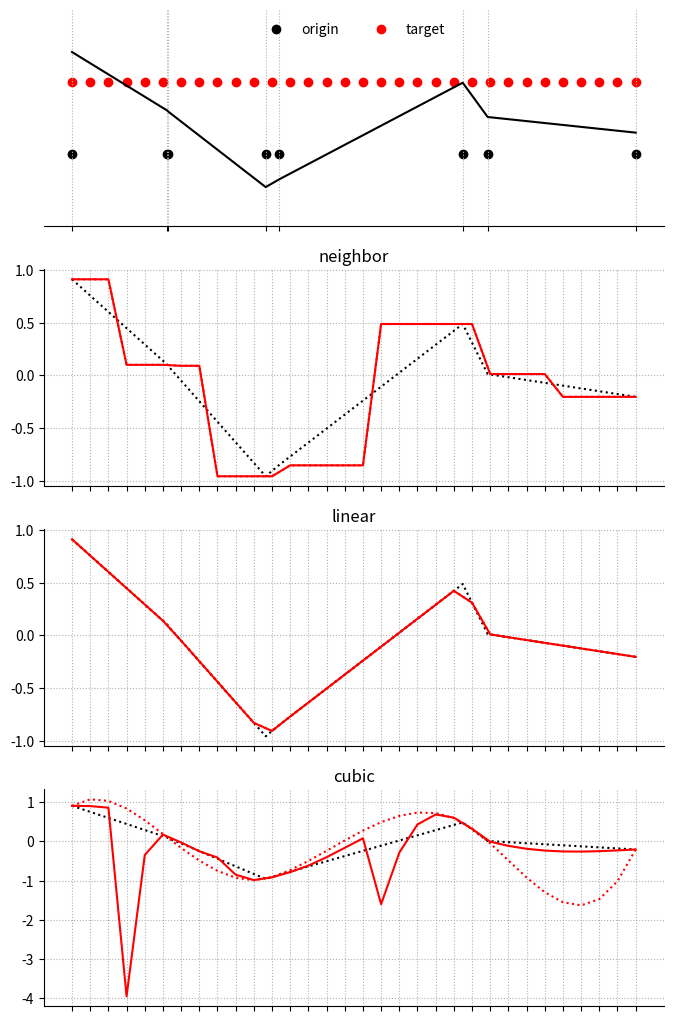

The script that saved this image:
import numpy as np
import matplotlib.pyplot as plt
from scipy.interpolate import interp1d

np.set_printoptions(precision=3, suppress=True)


def interp_nearest(x_source, y_source, x_target):
    dist = x_source[:, np.newaxis] - x_target[np.newaxis, :]
    abs_dist = np.abs(dist)
    addr = np.argmin(abs_dist, axis=0)
    y_target = y_source[addr]
    return y_target
    # return np.zeros_like(x_target)


def interp_linear(x_source, y_source, x_target):
    dist = x_source[:, np.newaxis] - x_target[np.newaxis, :]
    dist_lower = np.copy(dist)
    dist_lower[dist < 0] = np.nan

    dist_upper = np.copy(dist)
    dist_upper[dist > 0] = np.nan

    addr_upper = np.nanargmax(dist_upper, axis=0)
    addr_lower = np.nanargmin(dist_lower, axis=0)

    y_1 = y_source[addr_upper]
    y_0 = y_source[addr_lower]

    x_1 = x_source[addr_upper]
    x_0 = x_source[addr_lower]

    A = (y_1 - y_0) / (x_1 - x_0)
    B = (y_0 * x_1 - y_1 * x_0) / (x_1 - x_0)

    y_target = A * x_target + B
    y_target[np.isnan(y_target)] = y_0[np.isnan(y_target)]
    # print(y_target)
    return y_target
    # return np.zeros_like(x_target)


def interp_cubic(x_source, y_source, x_target):
    m = x_source.size
    n = x_source.size - 1

    a = np.copy(y_source)
    b = np.empty(n)
    d = np.empty(n)
    h = np.diff(x_source)

    beta = np.diff(a) / h
    alpha = np.empty(n)
    for i in range(1, n):
        alpha[i] = 3 * beta[i] - beta[i - 1]

    c = np.empty(m)
    l = np.empty(m)
    mu = np.empty(m)
    z = np.empty(m)

    l[0] = 1
    mu[0] = z[0] = 0

    for i in range(1, n):
        l[i] = 2 * (x_source[i + 1] - x_source[i - 1]) - h[i - 1] * mu[i - 1]
        mu[i] = h[i] / l[i]
        z[i] = (alpha[i] - h[i - 1] * z[i - 1]) / l[i]

    l[n] = 1
    z[n] = c[n] = 0

    for j in range(n - 1, -1, -1):
        c[j] = z[j] - mu[j] * c[j + 1]
        b[j] = beta[j] - h[j] * (c[j + 1] + 2 * c[j]) / 3
        d[j] = (c[j + 1] - c[j]) / (3 * h[j])

    dist = x_source[:, np.newaxis] - x_target[np.newaxis, :]
    abs_dist = np.abs(dist)
    addr = np.argmin(abs_dist, axis=0)
    addr[addr == n] = n - 1

    y_target = (
        a[addr]
        + b[addr] * (x_target - x_source[addr])
        + c[addr] * (x_target - x_source[addr]) ** 2
        + d[addr] * (x_target - x_source[addr]) ** 3
    )

    return y_target


# Probers
original_prober = np.sort(np.random.uniform(size=8) * np.pi * 4)
target_prober = np.linspace(np.min(original_prober), np.max(original_prober), 32)

# Sampling
original_signal = np.sin(original_prober)

# Out-of-box interpolators
fn = interp1d(original_prober, original_signal, kind="nearest")
fl = interp1d(original_prober, original_signal, kind="linear")
fc = interp1d(original_prober, original_signal, kind="cubic")

# Interpolation
target_signal_fn = fn(target_prober)
target_signal_fl = fl(target_prober)
target_signal_fc = fc(target_prober)

args = (original_prober, original_signal, target_prober)
own_target_signal_fn = interp_nearest(*args)
own_target_signal_fl = interp_linear(*args)
own_target_signal_fc = interp_cubic(*args)

# Store them for plotting
target_signals = [target_signal_fn, target_signal_fl, target_signal_fc]
own_target_signals = [own_target_signal_fn, own_target_signal_fl, own_target_signal_fc]

# Plotting
fig, ax = plt.subplots(4, 1, figsize=(8, 8 * 1.618))

ax[0].scatter(
    original_prober, np.ones_like(original_prober) * -0.5, label="origin", c="black"
)
ax[0].scatter(target_prober, np.ones_like(target_prober) * 0.5, label="target", c="red")
ax[0].plot(original_prober, original_signal, c="black")
ax[0].set_ylim(-1.5, 1.5)
ax[0].legend(frameon=False, loc=9, ncol=2)
ax[0].set_yticks([])
ax[0].set_xticks(original_prober)
ax[0].set_xticklabels([])
ax[0].spines["top"].set_visible(False)
ax[0].spines["right"].set_visible(False)
ax[0].spines["left"].set_visible(False)
ax[0].grid(ls=":")


for i, (target_signal, own_target_signal) in enumerate(
    zip(target_signals, own_target_signals)
):
    ax[1 + i].plot(original_prober, original_signal, c="black", ls=":")
    ax[1 + i].plot(target_prober, target_signal, "red", ls=":")
    ax[1 + i].plot(target_prober, own_target_signal, "red")
    ax[1 + i].grid(ls=":")
    ax[1 + i].set_xticks(target_prober)
    ax[1 + i].set_xticklabels([])
    ax[1 + i].spines["top"].set_visible(False)
    ax[1 + i].spines["right"].set_visible(False)

ax[1].set_title("neighbor")
ax[2].set_title("linear")
ax[3].set_title("cubic")

plt.savefig("foo.png")
